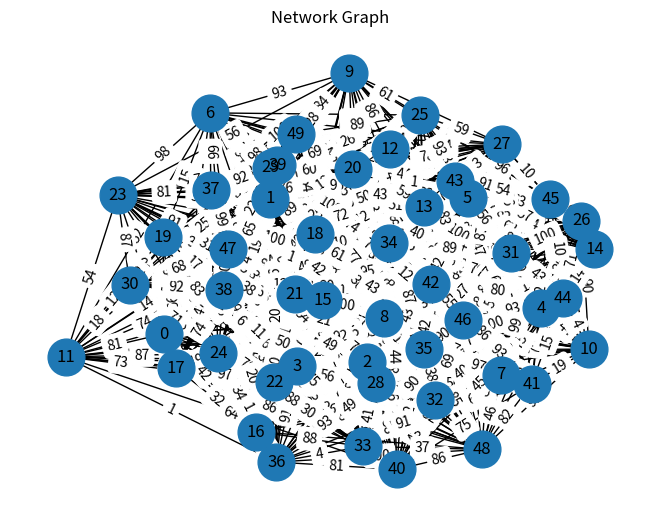

Generate this figure with matplotlib:
import random
import time

import matplotlib.pyplot as plt
import networkx as nx


class LSRA_Hierarchical:
    def __init__(self, graph):
        self.graph = graph
        self.clusters = []
        self.gateway_nodes = {}
        self.precomputed_paths = {}
        self.form_clusters()
        self.assign_gateway_nodes()
        self.precompute_paths()

    def add_edge(self, node1, node2, weight):
        self.graph.add_edge(node1, node2, weight=weight)

    def form_clusters(self):
        start_time = time.time()
        num_clusters = 5
        nodes = list(self.graph.nodes())
        random.shuffle(nodes)
        cluster_size = len(nodes) // num_clusters
        for i in range(num_clusters):
            self.clusters.append(nodes[i * cluster_size:(i + 1) * cluster_size])
        if len(nodes) % num_clusters != 0:
            self.clusters[-1].extend(nodes[num_clusters * cluster_size:])
        end_time = time.time()
        print(f"Clustering Time: {end_time - start_time:.6f} seconds")
        # Time Complexity: O(n)

    def assign_gateway_nodes(self):
        start_time = time.time()
        for cluster in self.clusters:
            gateway_node = cluster[0]
            self.gateway_nodes[gateway_node] = cluster
        end_time = time.time()
        print(f"Gateway Assignment Time: {end_time - start_time:.6f} seconds")
        # Time Complexity: O(n)

    def precompute_paths(self):
        start_time = time.time()
        for node in self.graph.nodes():
            self.precomputed_paths[node] = nx.single_source_dijkstra_path(self.graph, source=node, weight='weight')
        end_time = time.time()
        print(f"Precomputation Time: {end_time - start_time:.6f} seconds")
        # Time Complexity: O(n * (n log n + e)) for precomputation

    def intra_cluster_shortest_path(self, source, target):
        cluster = self.find_cluster(source)
        subgraph = self.graph.subgraph(cluster)
        return nx.shortest_path(subgraph, source=source, target=target, weight='weight')
        # Time Complexity: O(n log n + e) per query within a cluster

    def inter_cluster_shortest_path(self, source, target):
        source_gateway = self.find_gateway(source)
        target_gateway = self.find_gateway(target)

        path1 = self.intra_cluster_shortest_path(source, source_gateway)
        path2 = nx.shortest_path(self.graph, source=source_gateway, target=target_gateway, weight='weight')
        path3 = self.intra_cluster_shortest_path(target_gateway, target)

        full_path = path1 + path2[1:] + path3[1:]
        return full_path
        # Time Complexity: O(n log n + e) per query involving multiple clusters

    def shortest_path(self, source, target):
        if source == target:
            return [source]
        source_cluster = self.find_cluster(source)
        target_cluster = self.find_cluster(target)

        if source_cluster == target_cluster:
            return self.intra_cluster_shortest_path(source, target)
        else:
            return self.inter_cluster_shortest_path(source, target)

    def shortest_paths_from_source(self, source):
        shortest_paths = {}
        for target in self.graph.nodes():
            if target != source:
                try:
                    shortest_paths[target] = self.shortest_path(source, target)
                except nx.NetworkXNoPath:
                    shortest_paths[target] = None
        return shortest_paths

    def find_cluster(self, node):
        for cluster in self.clusters:
            if node in cluster:
                return cluster
        return None

    def find_gateway(self, node):
        cluster = self.find_cluster(node)
        for gateway, cluster_nodes in self.gateway_nodes.items():
            if set(cluster) == set(cluster_nodes):
                return gateway
        return None

def generate_connected_graph(num_nodes, edge_probability):
    start_time = time.time()
    graph = nx.Graph()
    for i in range(num_nodes):
        graph.add_node(str(i))
    while not nx.is_connected(graph):
        for i in range(num_nodes):
            for j in range(i + 1, num_nodes):
                if random.random() < edge_probability:
                    graph.add_edge(str(i), str(j), weight=random.randint(1, 100))
    end_time = time.time()
    print(f"Graph Generation Time: {end_time - start_time:.6f} seconds")
    return graph

def ensure_dense_connectivity(graph, num_nodes, edge_probability):
    start_time = time.time()
    for i in range(num_nodes):
        for j in range(i + 1, num_nodes):
            if not graph.has_edge(str(i), str(j)):
                if random.random() < edge_probability:
                    graph.add_edge(str(i), str(j), weight=random.randint(1, 100))
    end_time = time.time()
    print(f"Dense Connectivity Time: {end_time - start_time:.6f} seconds")
    return graph

def connect_clusters(graph, clusters, edge_probability):
    start_time = time.time()
    for cluster in clusters:
        for other_cluster in clusters:
            if cluster != other_cluster:
                for node1 in cluster:
                    for node2 in other_cluster:
                        if random.random() < edge_probability and not graph.has_edge(node1, node2):
                            graph.add_edge(node1, node2, weight=random.randint(1, 100))
    end_time = time.time()
    print(f"Cluster Connection Time: {end_time - start_time:.6f} seconds")

def calculate_time_complexity(num_nodes, num_edges):
    # Graph Generation Complexity
    graph_generation = f"O(n^2 * p)"

    # Clustering Complexity
    clustering = f"O(n)"

    # Gateway Assignment Complexity
    gateway_assignment = f"O(n)"

    # Precomputation Complexity
    precomputation = f"O(n * (n log n + e)) where e = {num_edges}"

    # Shortest Path Calculation Complexity
    shortest_path_calc = f"O(n log n + e) where e = {num_edges}"

    # Overall Time Complexity
    overall_time_complexity = f"O(n * (n log n + e))"

    return {
        "Graph Generation": graph_generation,
        "Clustering": clustering,
        "Gateway Assignment": gateway_assignment,
        "Precomputation": precomputation,
        "Shortest Path Calculation": shortest_path_calc,
        "Overall Time Complexity": overall_time_complexity
    }

if __name__ == "__main__":
    num_nodes = 50
    edge_probability = 0.25  # Increased for better connectivity

    graph = generate_connected_graph(num_nodes, edge_probability)
    graph = ensure_dense_connectivity(graph, num_nodes, edge_probability)
    
    # Create LSRA instance
    lsra_hierarchical = LSRA_Hierarchical(graph)
    
    # Improve connectivity between clusters
    connect_clusters(graph, lsra_hierarchical.clusters, edge_probability)

    pos = nx.spring_layout(graph)
    nx.draw(graph, pos, with_labels=True, node_size=700)
    edge_labels = nx.get_edge_attributes(graph, 'weight')
    nx.draw_networkx_edge_labels(graph, pos, edge_labels=edge_labels)
    plt.title('Network Graph')
    plt.show()

    source_node = '0'
    start_time = time.time()
    shortest_paths = lsra_hierarchical.shortest_paths_from_source(source_node)
    end_time = time.time()
    total_time = end_time - start_time

    print(f"Shortest paths from node {source_node}:")
    for target, path in shortest_paths.items():
        if path:
            distance = sum(lsra_hierarchical.graph[path[i]][path[i + 1]]['weight'] for i in range(len(path) - 1))
            print(f"To node {target}: Path: {path}, Distance: {distance}")
        else:
            print(f"To node {target}: No path found")
    print("Total time taken:", total_time, "seconds")

    num_nodes = len(graph.nodes())
    num_edges = len(graph.edges())

    time_complexity = calculate_time_complexity(num_nodes, num_edges)
    print("\nTime Complexity Analysis:")
    for step, complexity in time_complexity.items():
        print(f"{step}: {complexity}")
